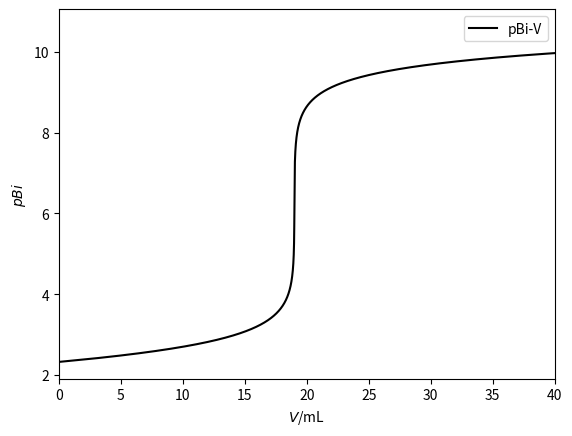

Here is the Python script that generated this plot:
import matplotlib.pyplot as plt
import numpy as np

K1 = 4.9*10**10/(10**18.01)
K2 = 8.7*10**27/(10**18.01)
Vmin = 0
Vmax = 40

py = np.linspace(-20,-2, 100000)
y_ = []
V = []
pBi = []

for i in py:
    y_.append(10**i)
    y = y_[-1]
    V.append((0.2*K1*y/(1+K1*y)+0.38*K2*y/(1+K2*y)+80*y)/(0.02-y))
    pBi.append(-np.log10(0.38/(V[-1]+80)/(1+K2*y)))

def pfind(x, x0):
    for i in range(0, len(x)):
        if x[i] >= x0:
            return i
    print("No result!")

print("pBi: ",pBi[pfind(V, 19.00)])
print("Et2: ", (V[pfind(pBi, 4.0)]/19-1)*100)
print("pBiJump: ", pBi[pfind(V, 18.981)], pBi[pfind(V, 19.019)])

plt.plot(V, pBi,'black', label="pBi-V")
plt.xlim(Vmin, Vmax)
plt.xlabel('$V$/mL')
plt.ylabel("$pBi$")
plt.legend()
plt.show()
